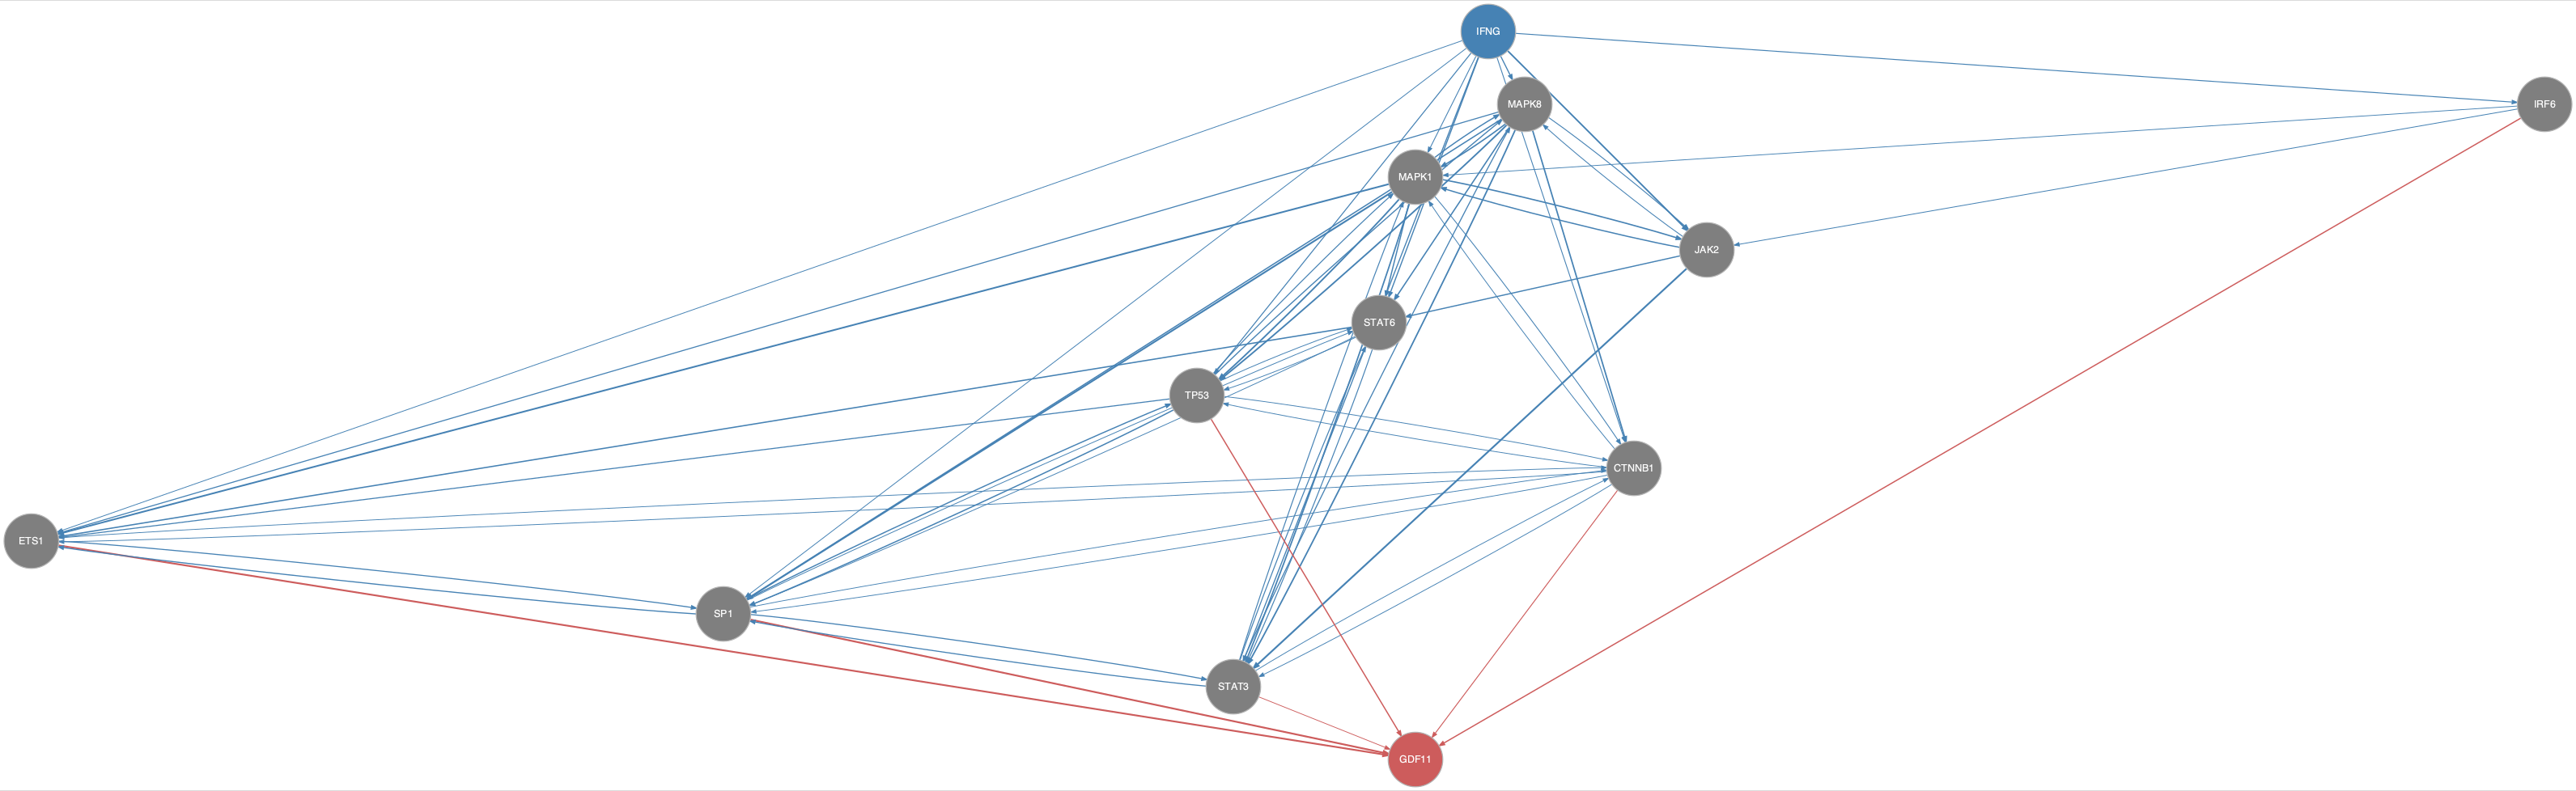

Data behind this chart, as committed beside it:
from	to
CTNNB1	ETS1
CTNNB1	MAPK1
CTNNB1	SP1
CTNNB1	STAT3
CTNNB1	TP53
ETS1	CTNNB1
ETS1	SP1
IFNG	CTNNB1
IFNG	ETS1
IFNG	IRF6
IFNG	JAK2
IFNG	MAPK1
IFNG	MAPK8
IFNG	SP1
IFNG	STAT3
IFNG	STAT6
IFNG	TP53
IRF6	JAK2
IRF6	MAPK1
JAK2	MAPK1
JAK2	MAPK8
JAK2	STAT3
JAK2	STAT6
MAPK1	CTNNB1
MAPK1	ETS1
MAPK1	JAK2
MAPK1	MAPK8
MAPK1	SP1
MAPK1	STAT3
MAPK1	STAT6
MAPK1	TP53
MAPK8	CTNNB1
MAPK8	ETS1
MAPK8	JAK2
MAPK8	MAPK1
MAPK8	SP1
MAPK8	STAT3
MAPK8	STAT6
MAPK8	TP53
SP1	CTNNB1
SP1	ETS1
SP1	STAT3
SP1	STAT6
SP1	TP53
STAT3	CTNNB1
STAT3	MAPK1
STAT3	MAPK8
STAT3	SP1
STAT3	STAT6
STAT6	ETS1
STAT6	SP1
STAT6	STAT3
STAT6	TP53
TP53	CTNNB1
TP53	ETS1
TP53	MAPK1
TP53	MAPK8
TP53	SP1
TP53	STAT6
CTNNB1	GDF11
... 5 more rows
